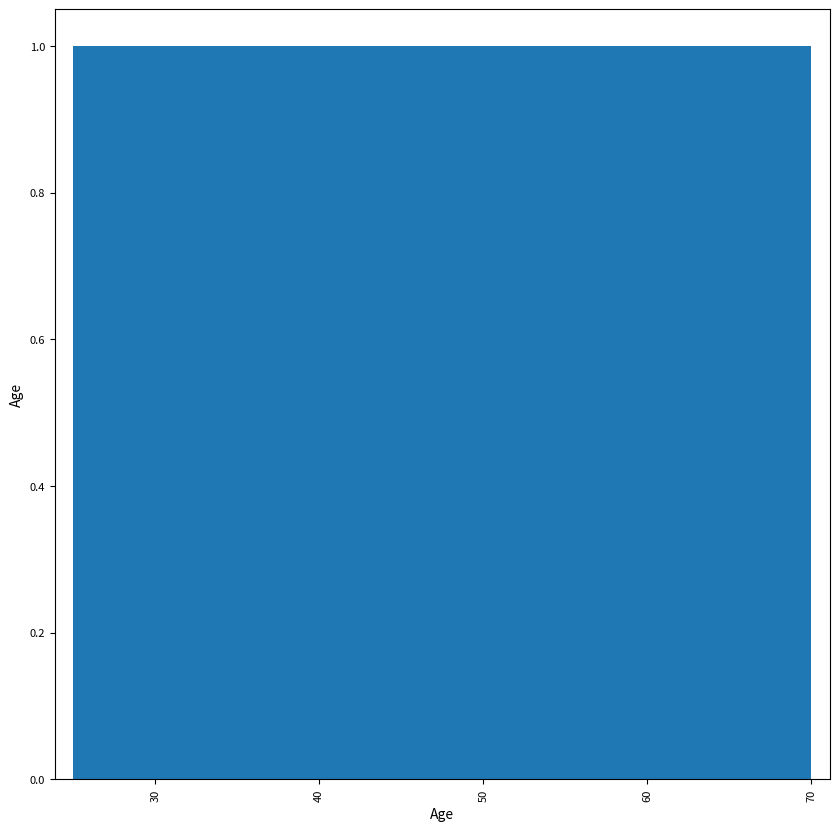
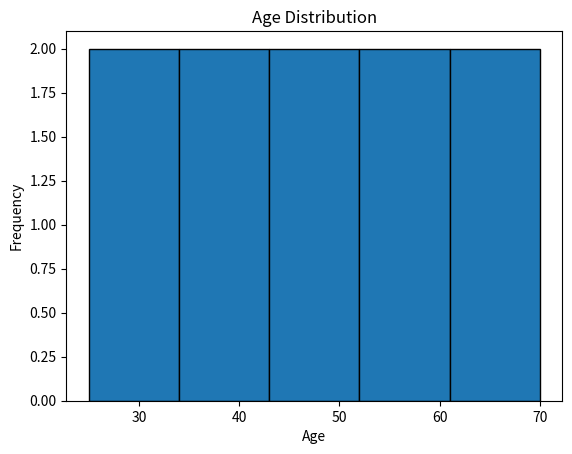

The matplotlib source for these figures, in order:
import pandas as pd
import matplotlib.pyplot as plt
data={
    'Name': ['Alice', 'Bob', 'Charlie', 'David', 'Eve','Frank','Grace','Heidi','Ivan','Judy'],
    'Age': [25, 30, 35, 40, 45, 50, 55, 60, 65, 70],
    'City': ['New York', 'Los Angeles', 'Chicago', 'Houston', 'Phoenix', 'Philadelphia', 'San Antonio', 'San Diego', 'Dallas', 'San Jose']
}
df=pd.DataFrame(data)
print(df)
print(df.head())
print(df.info())
print(df.describe())
print(df.tail())
pd.plotting.scatter_matrix(df, figsize=(10, 10))
plt.show()
plt.hist(df['Age'], bins=5, edgecolor='black')
plt.title('Age Distribution')
plt.xlabel('Age')
plt.ylabel('Frequency')
plt.show()
df1=df[df['Age']>40]
print(df1)
new_row = pd.DataFrame([{'Name':'Karl','Age':75,'City':'Austin'}])
df1 = pd.concat([df1, new_row], ignore_index=True)
print(df1)
